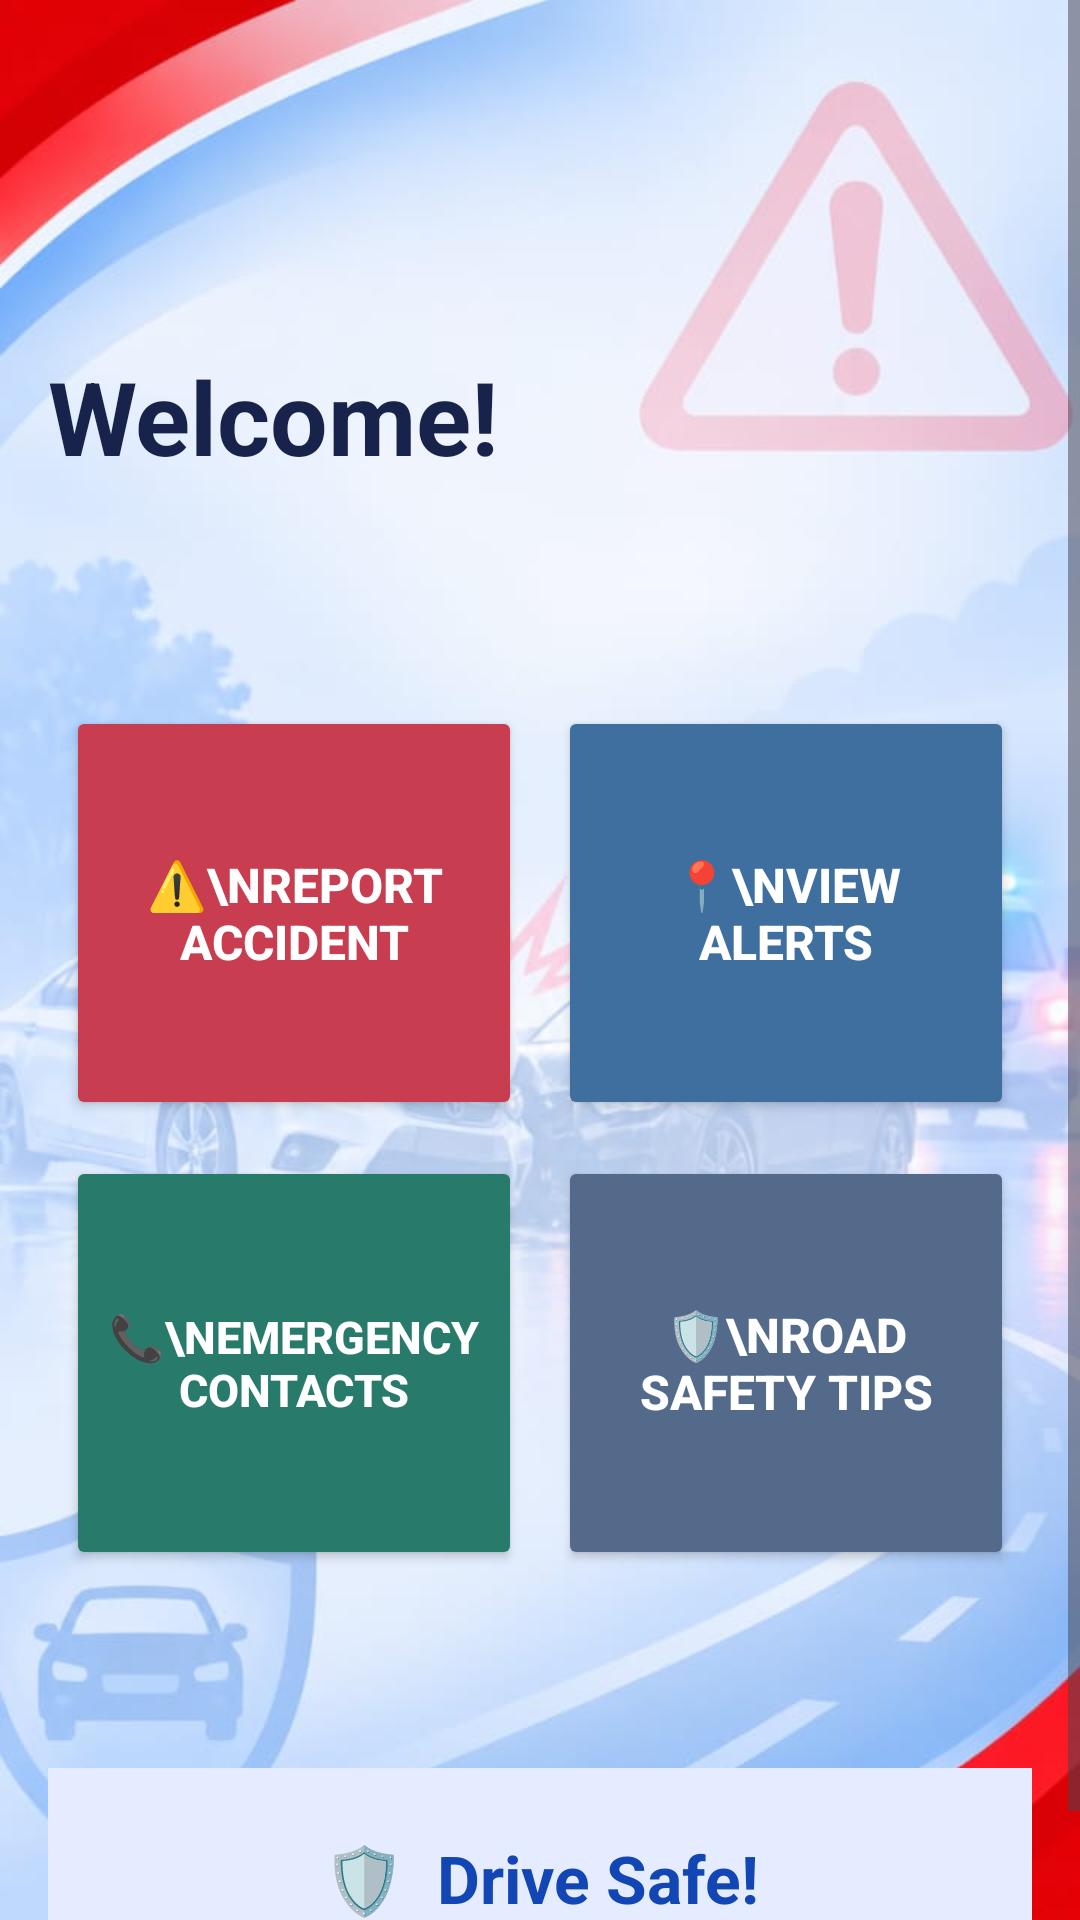

Produce the Android XML layout that renders to this screen, including the resource entries it uses.
<!-- AndroidManifest.xml: application theme Theme.RescLink -->
<!-- res/layout/activity_dashboard.xml -->
<?xml version="1.0" encoding="utf-8"?>
<ScrollView xmlns:android="http://schemas.android.com/apk/res/android"
    android:layout_width="match_parent"
    android:layout_height="match_parent"
    android:fillViewport="true"
    android:background="@drawable/alert_splash">

    <LinearLayout
        android:layout_width="match_parent"
        android:layout_height="wrap_content"
        android:orientation="vertical"
        android:padding="16dp">

        <TextView
            android:layout_width="wrap_content"
            android:layout_height="wrap_content"
            android:text="Welcome!"
            android:textSize="34sp"
            android:textStyle="bold"
            android:textColor="#18234B"
            android:layout_marginTop="100dp"
            android:layout_marginBottom="18dp" />

        <LinearLayout
            android:layout_width="match_parent"
            android:layout_height="150dp"
            android:orientation="horizontal"
            android:layout_marginTop="50dp"
            android:gravity="center_vertical">

            <Button
                android:id="@+id/btnReportAccident"
                android:layout_width="0dp"
                android:layout_height="match_parent"
                android:layout_weight="1"
                android:layout_margin="6dp"
                android:insetTop="0dp"
                android:insetBottom="0dp"
                android:insetLeft="0dp"
                android:insetRight="0dp"
                android:gravity="center"
                android:text="⚠️\nReport Accident"
                android:textColor="#FFFFFF"
                android:textStyle="bold"
                android:textSize="16sp"
                android:backgroundTint="#C83D50" />

            <Button
                android:id="@+id/btnViewAlerts"
                android:layout_width="0dp"
                android:layout_height="match_parent"
                android:layout_weight="1"
                android:layout_margin="6dp"
                android:insetTop="0dp"
                android:insetBottom="0dp"
                android:insetLeft="0dp"
                android:insetRight="0dp"
                android:gravity="center"
                android:text="📍\nView Alerts"
                android:textColor="#FFFFFF"
                android:textStyle="bold"
                android:textSize="16sp"
                android:backgroundTint="#3F6F9E" />

        </LinearLayout>

        <LinearLayout
            android:layout_width="match_parent"
            android:layout_height="150dp"
            android:orientation="horizontal"
            android:gravity="center_vertical">

            <Button
                android:id="@+id/btnEmergencyContacts"
                android:layout_width="0dp"
                android:layout_height="match_parent"
                android:layout_weight="1"
                android:layout_margin="6dp"
                android:insetTop="0dp"
                android:insetBottom="0dp"
                android:insetLeft="0dp"
                android:insetRight="0dp"
                android:gravity="center"
                android:backgroundTint="#287A6B"
                android:text="📞\nEmergency Contacts"
                android:textColor="#FFFFFF"
                android:textStyle="bold"
                android:textSize="15sp" />

            <Button
                android:id="@+id/btnSettings"
                android:layout_width="0dp"
                android:layout_height="match_parent"
                android:layout_weight="1"
                android:layout_margin="6dp"
                android:insetTop="0dp"
                android:insetBottom="0dp"
                android:insetLeft="0dp"
                android:insetRight="0dp"
                android:gravity="center"
                android:backgroundTint="#536A8B"
                android:text="🛡️\nRoad Safety Tips"
                android:textColor="#FFFFFF"
                android:textStyle="bold"
                android:textSize="16sp" />

        </LinearLayout>

        <TextView
            android:layout_width="match_parent"
            android:layout_height="wrap_content"
            android:layout_marginTop="60dp"
            android:background="#E5ECFF"
            android:gravity="center"
            android:padding="22dp"
            android:text="🛡️  Drive Safe!"
            android:textColor="#1246B5"
            android:textSize="22sp"
            android:textStyle="bold" />

    </LinearLayout>

</ScrollView>
<!-- resources referenced by this layout -->
<resources>
  <!-- drawable alert_splash: png bitmap (drawable, 678962 bytes) -->
  <style name="Theme.RescLink" parent="Base.Theme.RescLink" />
  <style name="Base.Theme.RescLink" parent="Theme.Material3.DayNight.NoActionBar">
          
          
      </style>
</resources>
